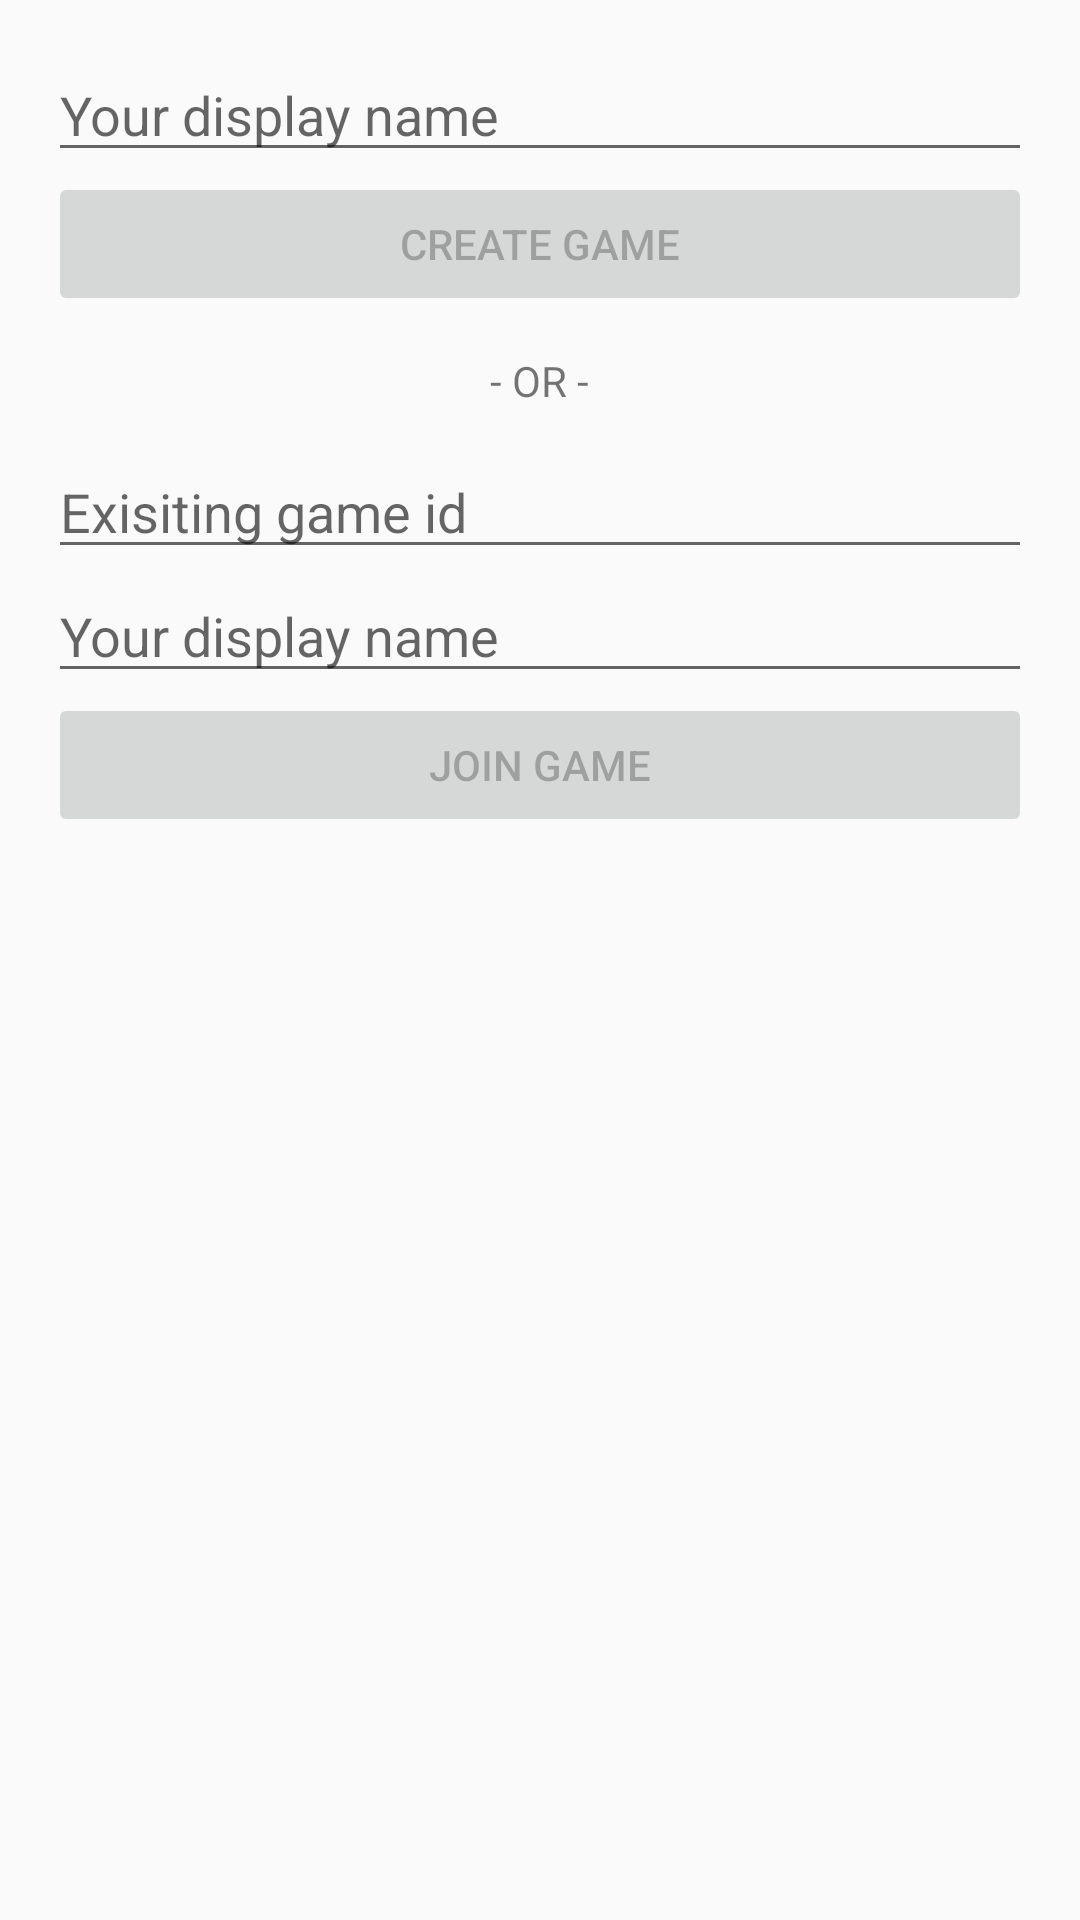

Produce the Android XML layout that renders to this screen, including the resource entries it uses.
<!-- AndroidManifest.xml: application theme AppTheme -->
<!-- res/layout/activity_onboarding.xml -->
<?xml version="1.0" encoding="utf-8"?>
<LinearLayout xmlns:android="http://schemas.android.com/apk/res/android"
    xmlns:tools="http://schemas.android.com/tools"
    android:id="@+id/activity_onboarding"
    android:layout_width="match_parent"
    android:layout_height="match_parent"
    android:orientation="vertical"
    android:paddingBottom="@dimen/activity_vertical_margin"
    android:paddingLeft="@dimen/activity_horizontal_margin"
    android:paddingRight="@dimen/activity_horizontal_margin"
    android:paddingTop="@dimen/activity_vertical_margin"
    tools:context="com.chinmay.seekwens.Onboarding">

    <EditText
        android:id="@+id/display_name_new"
        android:layout_width="match_parent"
        android:layout_height="wrap_content"
        android:hint="@string/name_hint"/>

    <Button
        android:id="@+id/button_new_game"
        android:layout_width="match_parent"
        android:layout_height="wrap_content"
        android:enabled="false"
        android:text="@string/new_game"/>

    <TextView
        android:layout_width="wrap_content"
        android:layout_height="wrap_content"
        android:text="@string/or_divider"
        android:padding="@dimen/paddingMedium"
        android:layout_gravity="center_horizontal"/>

    <EditText
        android:id="@+id/game_id"
        android:layout_width="match_parent"
        android:layout_height="wrap_content"
        android:hint="@string/game_id_hint"/>

    <EditText
        android:id="@+id/display_name_join"
        android:layout_width="match_parent"
        android:layout_height="wrap_content"
        android:hint="@string/name_hint"/>

    <Button
        android:id="@+id/button_join_game"
        android:layout_width="match_parent"
        android:layout_height="wrap_content"
        android:enabled="false"
        android:text="@string/join_game"/>

</LinearLayout>
<!-- resources referenced by this layout -->
<resources>
  <dimen name="activity_horizontal_margin">16dp</dimen>
  <dimen name="activity_vertical_margin">16dp</dimen>
  <dimen name="paddingMedium">12dp</dimen>
  <string name="game_id_hint">Exisiting game id</string>
  <string name="join_game">Join game</string>
  <string name="name_hint">Your display name</string>
  <string name="new_game">Create game</string>
  <string name="or_divider">- OR -</string>
  <style name="AppTheme" parent="Theme.AppCompat.Light.DarkActionBar">
          
          <item name="colorPrimary">@color/colorPrimary</item>
          <item name="colorPrimaryDark">@color/colorPrimaryDark</item>
          <item name="colorAccent">@color/colorAccent</item>
      </style>
  <color name="colorPrimary">#3F51B5</color>
  <color name="colorPrimaryDark">#303f9f</color>
  <color name="colorAccent">#6889FF</color>
</resources>
